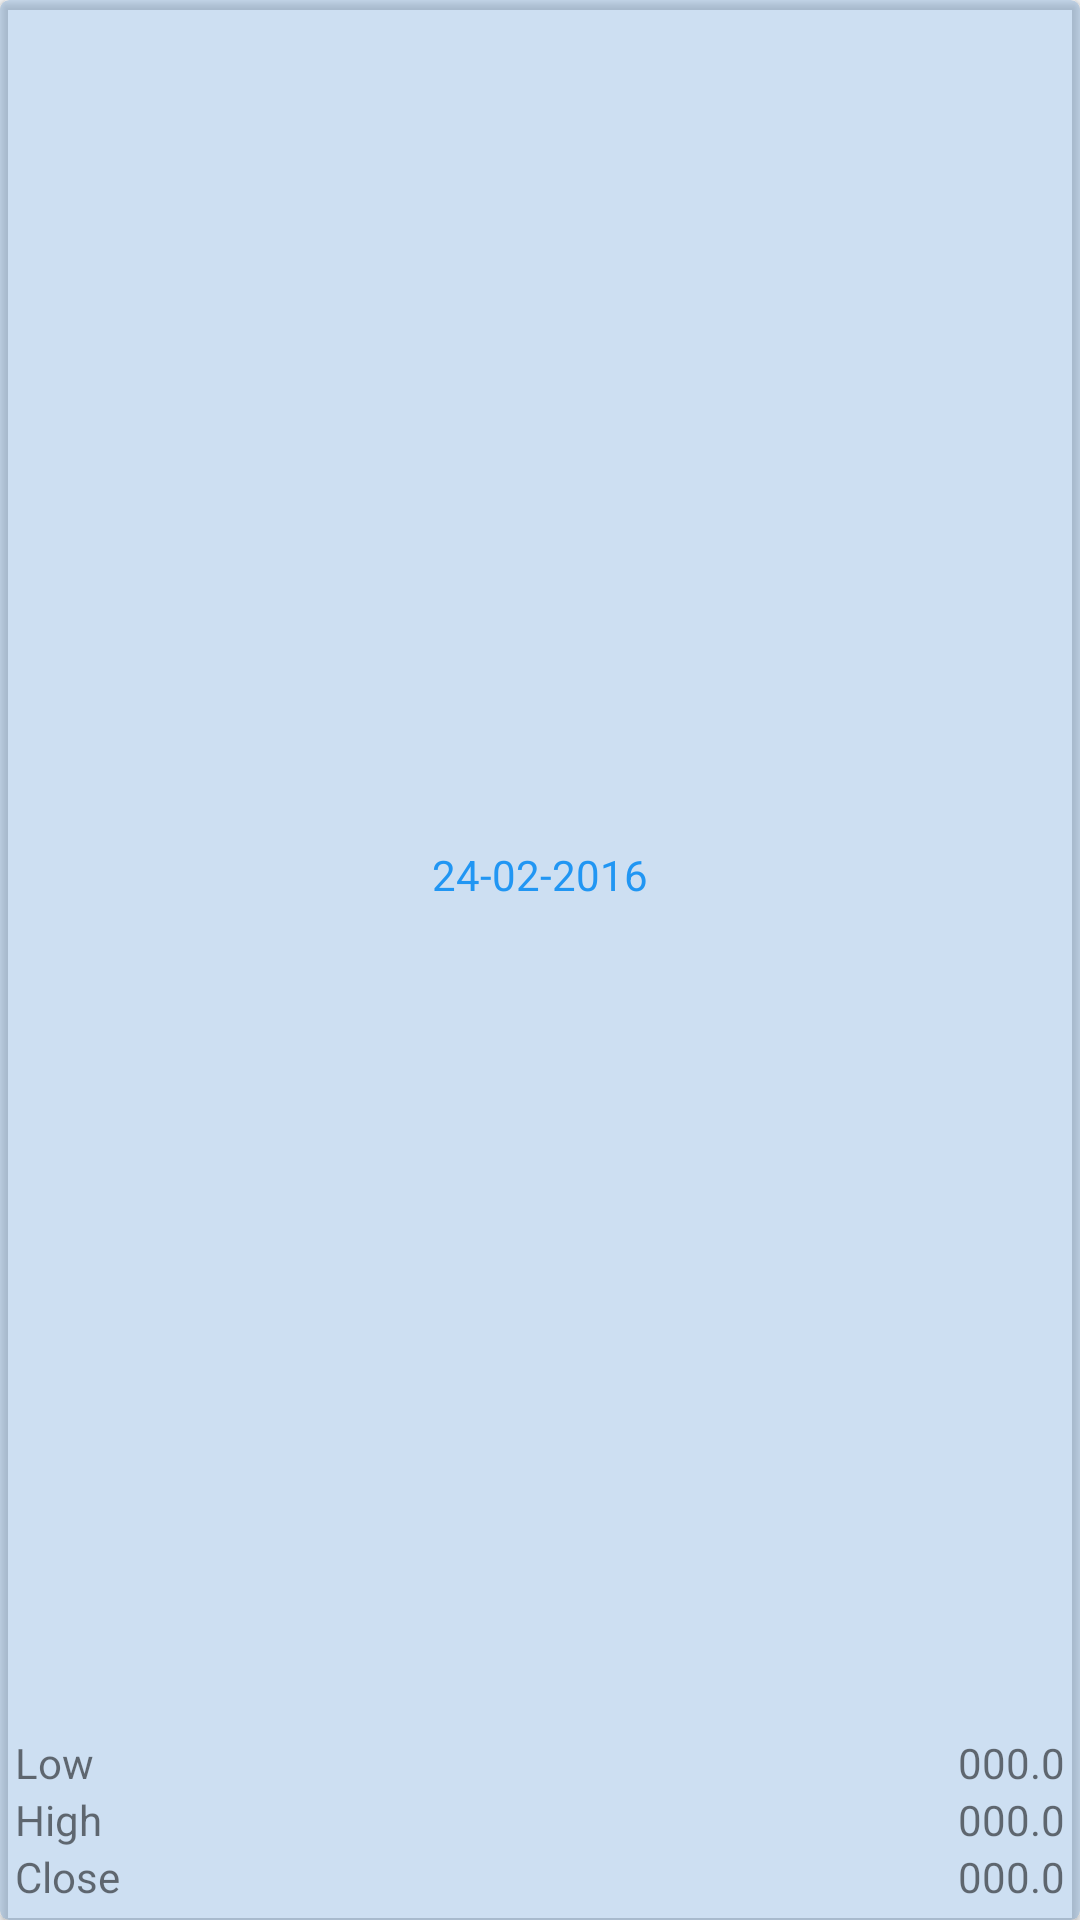

This screen was rendered from an Android layout file. Write that file and the resources it references.
<!-- AndroidManifest.xml: application theme AppTheme -->
<!-- res/layout/marker.xml -->
<?xml version="1.0" encoding="utf-8"?>
<android.support.v7.widget.CardView xmlns:android="http://schemas.android.com/apk/res/android"
    android:layout_width="100dp"
    android:layout_height="100dp"
    xmlns:app="http://schemas.android.com/apk/res-auto"
    app:cardCornerRadius="3dp"
    app:cardBackgroundColor="@color/marker"
    android:elevation="3dp"
    xmlns:tools="http://schemas.android.com/tools">

    <GridLayout
        android:id="@+id/marker_root"
        android:layout_width="match_parent"
        android:layout_height="match_parent"
        android:columnCount="2"
        android:rowCount="4"
        android:layout_margin="5dp"
        >

        <TextView android:id="@+id/marker_date_view"
            android:textColor="@color/material_blue_500"
            android:layout_columnSpan="2"
            android:layout_gravity="center"
            android:text="24-02-2016"
            tools:text="Jun 24 2016"/>
        <TextView
            android:text="@string/marker_low"
            android:layout_gravity="start"/>
        <TextView
            android:id="@+id/marker_low_view"
            android:layout_gravity="end"
            android:text="000.0"
            tools:text="122"/>
        <TextView
            android:text="@string/marker_high"
            android:layout_gravity="start"/>
        <TextView
            android:id="@+id/marker_high_view"
            android:layout_gravity="end"
            android:text="000.0"
            tools:text="122"/>

        <TextView
            android:text="@string/marker_close"
            android:layout_gravity="start"/>
        <TextView
            android:id="@+id/marker_close_view"
            android:layout_gravity="end"
            android:text="000.0"
            tools:text="122"/>

    </GridLayout>
</android.support.v7.widget.CardView>
<!-- resources referenced by this layout -->
<resources>
  <color name="marker">#331976D2</color>
  <color name="material_blue_500">#2196F3</color>
  <string name="marker_close">Close</string>
  <string name="marker_high">High</string>
  <string name="marker_low">Low</string>
  <style name="AppTheme" parent="AppTheme.Base" />
  <style name="AppTheme.Base" parent="Theme.AppCompat.Light.NoActionBar">
      <item name="colorPrimary">@color/colorPrimary</item>
      <item name="colorPrimaryDark">@color/colorPrimaryDark</item>
      <item name="colorAccent">@color/colorAccent</item>
  
    </style>
  <color name="colorPrimary">#F44336</color>
  <color name="colorPrimaryDark">#D32F2F</color>
  <color name="colorAccent">#FFC107</color>
</resources>
